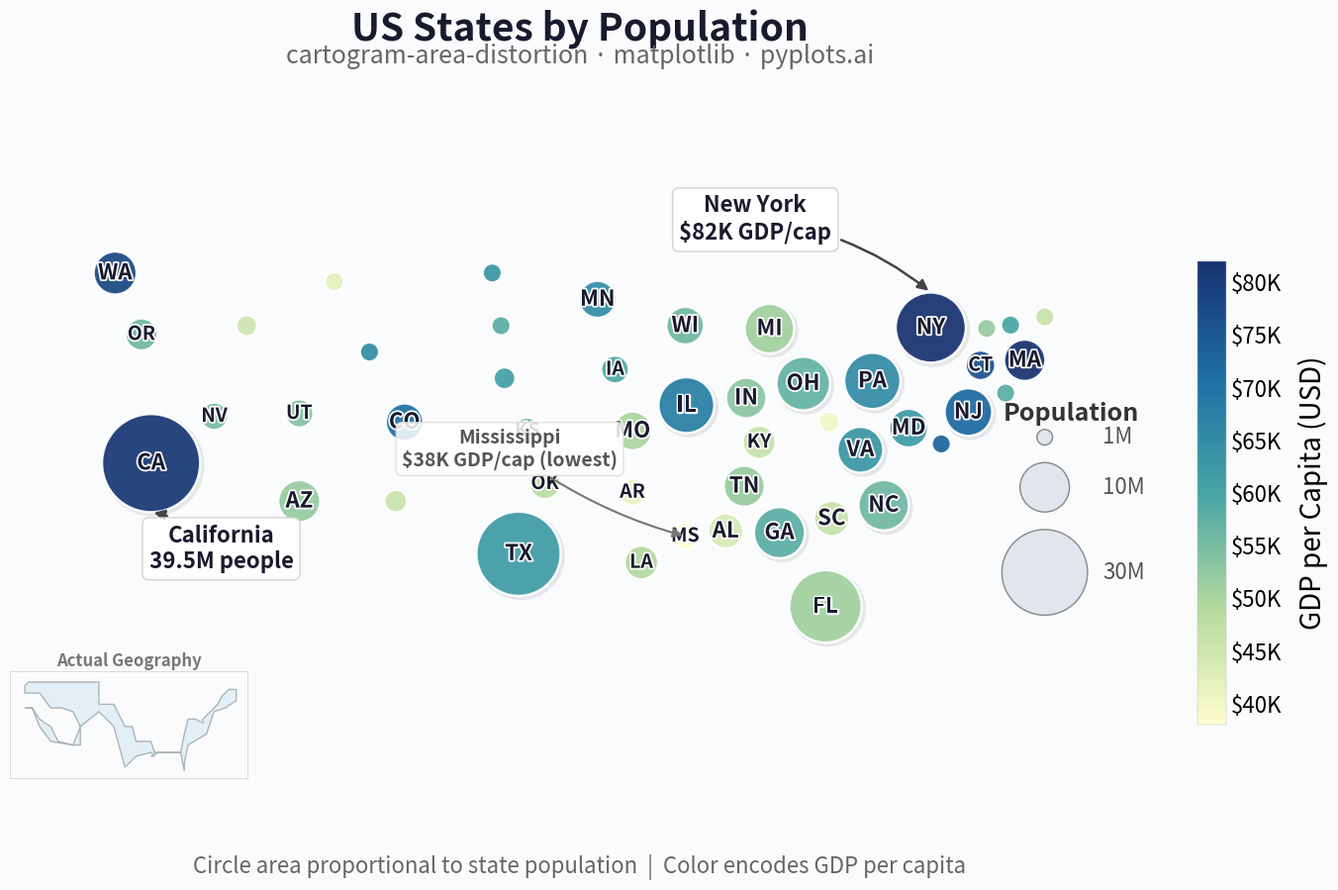

Recreate this plot in Python.
""" pyplots.ai
cartogram-area-distortion: Cartogram with Area Distortion by Data Value
Library: matplotlib 3.10.8 | Python 3.14.3
Quality: 86/100 | Created: 2026-03-13
"""

import matplotlib.patheffects as pe
import matplotlib.pyplot as plt
import numpy as np
from matplotlib.cm import ScalarMappable
from matplotlib.colors import LinearSegmentedColormap, Normalize


# Data - US states with approximate geographic centroids, population (thousands), and GDP per capita
np.random.seed(42)

states = {
    "WA": (-122.0, 47.5, 7615, 78000),
    "OR": (-120.5, 44.0, 4218, 56000),
    "CA": (-119.5, 37.0, 39538, 81000),
    "NV": (-116.8, 39.0, 3104, 55000),
    "ID": (-114.5, 44.5, 1839, 45000),
    "MT": (-109.5, 47.0, 1084, 42000),
    "WY": (-107.5, 43.0, 577, 65000),
    "UT": (-111.5, 39.5, 3272, 54000),
    "CO": (-105.5, 39.0, 5773, 70000),
    "AZ": (-111.5, 34.5, 7279, 52000),
    "NM": (-106.0, 34.5, 2117, 46000),
    "ND": (-100.5, 47.5, 779, 63000),
    "SD": (-100.0, 44.5, 887, 58000),
    "NE": (-99.8, 41.5, 1962, 61000),
    "KS": (-98.5, 38.5, 2937, 55000),
    "OK": (-97.5, 35.5, 3959, 48000),
    "TX": (-99.0, 31.5, 29145, 62000),
    "MN": (-94.5, 46.0, 5640, 65000),
    "IA": (-93.5, 42.0, 3190, 59000),
    "MO": (-92.5, 38.5, 6154, 50000),
    "AR": (-92.5, 35.0, 3012, 41000),
    "LA": (-92.0, 31.0, 4657, 49000),
    "WI": (-89.5, 44.5, 5822, 56000),
    "IL": (-89.0, 40.0, 12812, 68000),
    "MI": (-84.5, 44.0, 10077, 51000),
    "IN": (-86.0, 40.0, 6733, 53000),
    "OH": (-82.5, 40.5, 11799, 57000),
    "KY": (-85.5, 37.8, 4506, 46000),
    "TN": (-86.0, 35.8, 6911, 52000),
    "MS": (-89.5, 32.5, 2961, 38000),
    "AL": (-86.8, 32.8, 5024, 44000),
    "GA": (-83.5, 33.0, 10712, 58000),
    "FL": (-81.5, 28.5, 21538, 51000),
    "SC": (-81.0, 34.0, 5119, 46000),
    "NC": (-79.5, 35.5, 10439, 56000),
    "VA": (-79.0, 37.5, 8631, 63000),
    "WV": (-80.5, 38.8, 1794, 40000),
    "PA": (-77.5, 41.0, 13002, 65000),
    "NY": (-74.5, 43.0, 20201, 82000),
    "NJ": (-74.5, 40.0, 9289, 72000),
    "MD": (-76.5, 39.0, 6177, 62000),
    "DE": (-75.5, 39.0, 990, 73000),
    "CT": (-72.7, 41.6, 3606, 76000),
    "RI": (-71.5, 41.7, 1098, 58000),
    "MA": (-71.8, 42.3, 7029, 82000),
    "VT": (-72.6, 44.0, 643, 52000),
    "NH": (-71.5, 43.5, 1377, 60000),
    "ME": (-69.0, 45.0, 1362, 46000),
}

names = list(states.keys())
lons = np.array([states[s][0] for s in names])
lats = np.array([states[s][1] for s in names])
populations = np.array([states[s][2] for s in names])
gdp_per_capita = np.array([states[s][3] for s in names])

# Scale circle radii proportional to sqrt(population) for area proportionality
max_pop = populations.max()
radii = np.sqrt(populations / max_pop) * 2.8
# Enforce minimum radius so small states remain visible
min_radius = 0.55
radii = np.maximum(radii, min_radius)

# Collision avoidance: push overlapping circles apart to reduce NE crowding
adjusted_lons = lons.copy()
adjusted_lats = lats.copy()
for _ in range(60):
    for i in range(len(names)):
        for j in range(i + 1, len(names)):
            dx = adjusted_lons[j] - adjusted_lons[i]
            dy = adjusted_lats[j] - adjusted_lats[i]
            dist = np.sqrt(dx**2 + dy**2)
            min_dist = (radii[i] + radii[j]) * 1.25
            if dist < min_dist and dist > 0:
                overlap = min_dist - dist
                push = overlap / 2
                nx, ny = dx / dist, dy / dist
                adjusted_lons[i] -= nx * push * 0.35
                adjusted_lats[i] -= ny * push * 0.35
                adjusted_lons[j] += nx * push * 0.35
                adjusted_lats[j] += ny * push * 0.35

# Custom colormap for richer visual palette
colors_list = ["#fffdd0", "#b4d99e", "#46a5a5", "#1d6fa5", "#183270"]
cmap = LinearSegmentedColormap.from_list("wealth", colors_list, N=256)

# Plot
fig = plt.figure(figsize=(16, 9))
ax = fig.add_axes([0.04, 0.06, 0.72, 0.86])

norm = Normalize(vmin=gdp_per_capita.min(), vmax=gdp_per_capita.max())

# Draw circles with sorted order so smaller circles render on top
sort_idx = np.argsort(-populations)
for i in sort_idx:
    color = cmap(norm(gdp_per_capita[i]))
    circle = plt.Circle(
        (adjusted_lons[i], adjusted_lats[i]),
        radii[i],
        facecolor=color,
        edgecolor="white",
        linewidth=1.8,
        alpha=0.93,
        zorder=2 + (max_pop - populations[i]) / max_pop,
    )
    ax.add_patch(circle)

    # Add drop shadow for larger circles using patheffects
    if populations[i] > 8000:
        shadow = plt.Circle(
            (adjusted_lons[i] + 0.12, adjusted_lats[i] - 0.12),
            radii[i],
            facecolor="none",
            edgecolor="#00000015",
            linewidth=3,
            zorder=1.9,
        )
        ax.add_patch(shadow)

    # Label states: all states with population > 2500k get labels
    if populations[i] > 2500:
        fontsize = 16 if populations[i] > 5000 else 14
        ax.text(
            adjusted_lons[i],
            adjusted_lats[i],
            names[i],
            ha="center",
            va="center",
            fontsize=fontsize,
            fontweight="bold",
            color="#1a1a2e",
            zorder=4,
            path_effects=[pe.withStroke(linewidth=2.5, foreground="white")],
        )

# Annotations: highlight key data insights
ca_idx = names.index("CA")
ax.annotate(
    "California\n39.5M people",
    xy=(adjusted_lons[ca_idx], adjusted_lats[ca_idx] - radii[ca_idx]),
    xytext=(adjusted_lons[ca_idx] + 4, adjusted_lats[ca_idx] - 6),
    fontsize=16,
    fontweight="bold",
    color="#1a1a2e",
    ha="center",
    arrowprops={"arrowstyle": "-|>", "color": "#444444", "lw": 1.8, "connectionstyle": "arc3,rad=0.15"},
    bbox={"boxstyle": "round,pad=0.3", "facecolor": "white", "edgecolor": "#cccccc", "alpha": 0.85},
    zorder=5,
)

ny_idx = names.index("NY")
ax.annotate(
    "New York\n$82K GDP/cap",
    xy=(adjusted_lons[ny_idx], adjusted_lats[ny_idx] + radii[ny_idx]),
    xytext=(adjusted_lons[ny_idx] - 10, adjusted_lats[ny_idx] + 5),
    fontsize=16,
    fontweight="bold",
    color="#1a1a2e",
    ha="center",
    arrowprops={"arrowstyle": "-|>", "color": "#444444", "lw": 1.8, "connectionstyle": "arc3,rad=-0.15"},
    bbox={"boxstyle": "round,pad=0.3", "facecolor": "white", "edgecolor": "#cccccc", "alpha": 0.85},
    zorder=5,
)

ms_idx = names.index("MS")
ax.annotate(
    "Mississippi\n$38K GDP/cap (lowest)",
    xy=(adjusted_lons[ms_idx], adjusted_lats[ms_idx]),
    xytext=(adjusted_lons[ms_idx] - 10, adjusted_lats[ms_idx] + 4),
    fontsize=14,
    fontweight="bold",
    color="#555555",
    ha="center",
    arrowprops={"arrowstyle": "-|>", "color": "#777777", "lw": 1.5, "connectionstyle": "arc3,rad=0.1"},
    bbox={"boxstyle": "round,pad=0.3", "facecolor": "white", "edgecolor": "#dddddd", "alpha": 0.85},
    zorder=5,
)

# Colorbar with refined styling
sm = ScalarMappable(cmap=cmap, norm=norm)
sm.set_array([])
cbar_ax = fig.add_axes([0.79, 0.18, 0.018, 0.52])
cbar = fig.colorbar(sm, cax=cbar_ax)
cbar.set_label("GDP per Capita (USD)", fontsize=20, labelpad=12)
cbar.ax.tick_params(labelsize=16, length=0)
cbar.ax.yaxis.set_major_formatter(plt.FuncFormatter(lambda x, _: f"${x / 1000:.0f}K"))
cbar.outline.set_linewidth(0.3)
cbar.outline.set_edgecolor("#bbbbbb")

# Size legend
legend_x = -67.5
legend_y_base = 28.0
ax.text(
    legend_x,
    legend_y_base + 11.5,
    "Population",
    fontsize=18,
    fontweight="bold",
    ha="center",
    va="center",
    color="#333333",
)
legend_pops = [30000, 10000, 1000]
legend_labels = ["30M", "10M", "1M"]
legend_radii = [np.sqrt(p / max_pop) * 2.8 for p in legend_pops]

y_pos = legend_y_base
for r, label in zip(legend_radii, legend_labels, strict=True):
    circle_y = y_pos + r
    legend_circle = plt.Circle(
        (legend_x - 1.5, circle_y), r, facecolor="#e0e6ec", edgecolor="#888888", linewidth=1.0, zorder=2
    )
    ax.add_patch(legend_circle)
    ax.text(legend_x + 1.8, circle_y, label, fontsize=16, va="center", ha="left", color="#555555")
    y_pos += r * 2 + 1.0

# Reference inset: simplified US outline for geographic comparison
inset_ax = fig.add_axes([0.04, 0.06, 0.15, 0.24])
us_outline_lon = [
    -124,
    -122,
    -120,
    -117,
    -115,
    -111,
    -109,
    -109,
    -111,
    -114,
    -117,
    -120,
    -124,
    -124,
    -123,
    -122,
    -117,
    -104,
    -104,
    -100,
    -97,
    -95,
    -94,
    -90,
    -89,
    -84,
    -82,
    -81,
    -81,
    -80,
    -75,
    -73,
    -70,
    -67,
    -67,
    -69,
    -71,
    -72,
    -74,
    -76,
    -76,
    -78,
    -80,
    -81,
    -82,
    -85,
    -87,
    -88,
    -90,
    -89,
    -90,
    -94,
    -97,
    -97,
    -100,
    -104,
    -109,
    -111,
    -117,
    -120,
    -122,
    -124,
    -124,
]
us_outline_lat = [
    42,
    42,
    39,
    37,
    33,
    32,
    32,
    37,
    41,
    42,
    42,
    46,
    46,
    48,
    49,
    49,
    49,
    49,
    43,
    43,
    37,
    37,
    33,
    33,
    30,
    30,
    30,
    25,
    27,
    32,
    35,
    41,
    42,
    44,
    47,
    47,
    45,
    43,
    41,
    39,
    38,
    39,
    39,
    35,
    30,
    30,
    30,
    30,
    29,
    29,
    30,
    29,
    26,
    26,
    37,
    41,
    37,
    32,
    33,
    37,
    42,
    42,
    42,
]
inset_ax.fill(us_outline_lon, us_outline_lat, color="#d4e6f1", edgecolor="#7f8c8d", linewidth=1.0, alpha=0.6)
inset_ax.set_xlim(-128, -64)
inset_ax.set_ylim(23, 52)
inset_ax.set_aspect("equal")
inset_ax.set_title("Actual Geography", fontsize=12, fontweight="bold", color="#777777", pad=3)
for spine in inset_ax.spines.values():
    spine.set_edgecolor("#cccccc")
    spine.set_linewidth(0.5)
inset_ax.set_xticks([])
inset_ax.set_yticks([])
inset_ax.patch.set_facecolor("#fafbfc")
inset_ax.patch.set_alpha(0.9)

# Main plot styling
ax.set_xlim(-128, -63)
ax.set_ylim(24, 51)
ax.set_aspect("equal")
ax.set_facecolor("#fafbfc")
fig.patch.set_facecolor("#fafbfc")

# Title with refined typography
fig.text(
    0.40, 0.96, "US States by Population", fontsize=28, fontweight="bold", ha="center", va="center", color="#1a1a2e"
)
fig.text(
    0.40,
    0.93,
    "cartogram-area-distortion \u00b7 matplotlib \u00b7 pyplots.ai",
    fontsize=18,
    ha="center",
    va="center",
    color="#666666",
)

# Subtitle
fig.text(
    0.40,
    0.02,
    "Circle area proportional to state population  |  Color encodes GDP per capita",
    fontsize=16,
    ha="center",
    va="center",
    color="#666666",
    style="italic",
)

for spine in ax.spines.values():
    spine.set_visible(False)
ax.set_xticks([])
ax.set_yticks([])

plt.savefig("plot.png", dpi=300, bbox_inches="tight", facecolor=fig.get_facecolor())
